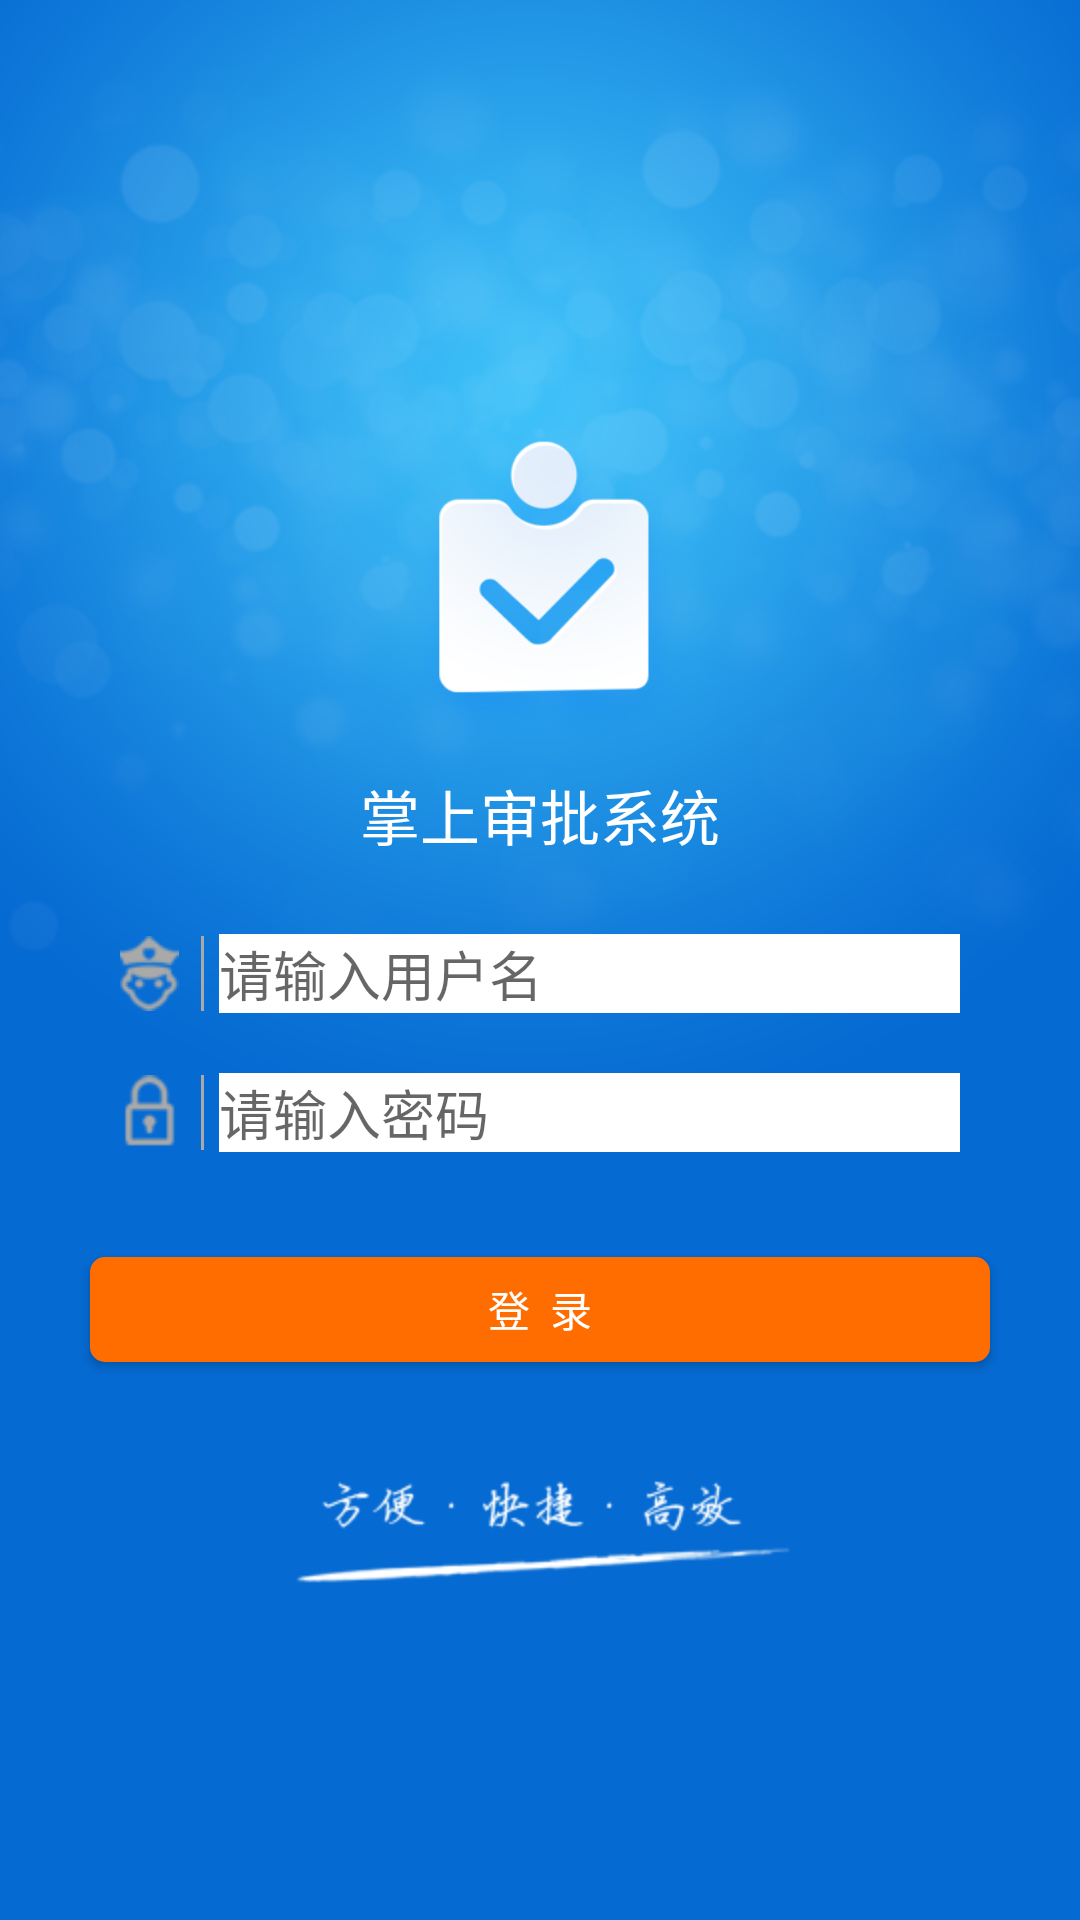

Produce the Android XML layout that renders to this screen, including the resource entries it uses.
<!-- AndroidManifest.xml: application theme AppTheme -->
<!-- res/layout/activity_login.xml -->
<?xml version="1.0" encoding="utf-8"?>
<LinearLayout xmlns:android="http://schemas.android.com/apk/res/android"
    xmlns:app="http://schemas.android.com/apk/res-auto"
    android:id="@+id/login_right_menu_draw"
    android:layout_width="match_parent"
    android:layout_height="match_parent"
    android:background="@mipmap/login_bj">

    <LinearLayout xmlns:android="http://schemas.android.com/apk/res/android"
        xmlns:tools="http://schemas.android.com/tools"
        android:layout_width="match_parent"
        android:layout_height="match_parent"
        android:gravity="center"
        android:orientation="vertical"
        android:padding="10dp"
        tools:context=".MainActivity">

        <LinearLayout
            android:layout_width="match_parent"
            android:layout_height="wrap_content"
            android:layout_marginRight="16dp"
            android:gravity="right"
            android:orientation="horizontal">

            <ImageView
                android:id="@+id/login_setting_image"
                android:layout_width="20dp"
                android:layout_height="20dp"
                android:src="@mipmap/tab_icon_setting" />
        </LinearLayout>

        <ImageView
            android:id="@+id/login_logo"
            android:layout_width="130dp"
            android:layout_height="130dp"
            android:src="@mipmap/login_logo" />

        <LinearLayout
            android:id="@+id/login_text"
            android:layout_width="match_parent"
            android:layout_height="wrap_content"

            android:gravity="center|bottom"
            android:orientation="horizontal">

            <TextView
                android:layout_width="wrap_content"
                android:layout_height="wrap_content"
                android:text="掌上审批系统"
                android:textColor="#ffffff"
                android:textSize="20dp" />
        </LinearLayout>

        <LinearLayout
            android:id="@+id/login_police"
            android:layout_width="300dp"
            android:layout_height="wrap_content"
            android:layout_marginTop="20dp"
            android:background="@drawable/login_text_background"
            android:clickable="true"
            android:gravity="center"
            android:orientation="horizontal"
            android:paddingBottom="5dp"
            android:paddingLeft="10dp"
            android:paddingRight="10dp"
            android:paddingTop="5dp">

            <ImageView
                android:layout_width="25dp"
                android:layout_height="25dp"
                android:src="@mipmap/login_t1" />

            <LinearLayout
                android:layout_width="1dp"
                android:layout_height="25dp"
                android:layout_marginLeft="5dp"
                android:background="#A9A9A9"></LinearLayout>

            <EditText
                android:id="@+id/login_username"
                android:layout_width="250dp"
                android:layout_height="wrap_content"
                android:layout_marginLeft="5dp"
                android:background="#ffffff"
                android:hint="请输入用户名" />
        </LinearLayout>

        <LinearLayout
            android:id="@+id/login_psw"
            android:layout_width="300dp"
            android:layout_height="wrap_content"
            android:layout_marginTop="10dp"
            android:background="@drawable/login_text_background"
            android:gravity="center"
            android:orientation="horizontal"
            android:paddingBottom="5dp"
            android:paddingLeft="10dp"
            android:paddingRight="10dp"
            android:paddingTop="5dp">

            <ImageView
                android:layout_width="25dp"
                android:layout_height="25dp"
                android:src="@mipmap/login_t2" />

            <LinearLayout
                android:layout_width="1dp"
                android:layout_height="25dp"
                android:layout_marginLeft="5dp"
                android:background="#A9A9A9"></LinearLayout>

            <EditText
                android:id="@+id/login_psw_edit"
                android:layout_width="250dp"
                android:layout_height="wrap_content"
                android:layout_marginLeft="5dp"
                android:background="#ffffff"
                android:hint="请输入密码"
                android:password="true" />
        </LinearLayout>

        <LinearLayout
            android:layout_width="330dp"
            android:layout_height="wrap_content"
            android:layout_marginTop="10dp"
            android:gravity="right"
            android:orientation="horizontal">

            <CheckBox
                android:id="@+id/login_checkbox"
                style="@style/MyCheck_Box"
                android:layout_width="130dp"
                android:layout_height="30dp"
                android:text="记住密码"
                android:textColor="#ffffff"
                android:visibility="gone"/>
        </LinearLayout>

        <Button
            android:id="@+id/login_button"
            android:layout_width="300dp"
            android:layout_height="35dp"
            android:layout_marginTop="20dp"
            android:background="@drawable/login_button_backchange"
            android:text="登  录"
            android:textColor="#ffffff" />

        <ImageView
            android:layout_width="wrap_content"
            android:layout_height="wrap_content"
            android:layout_marginTop="30dp"
            android:src="@mipmap/log_by" />
    </LinearLayout>


</LinearLayout>
<!-- resources referenced by this layout -->
<resources>
  <!-- drawable login_button_backchange (drawable) -->
  <?xml version="1.0" encoding="utf-8"?>
  <selector xmlns:android="http://schemas.android.com/apk/res/android">
      <item android:drawable="@drawable/login_button_anxia_background" android:state_pressed="true" />
      <item android:drawable="@drawable/login_button_background" android:state_pressed="false" />
  </selector>
  <!-- mipmap log_by: png bitmap (mipmap-hdpi, 3745 bytes) -->
  <!-- mipmap login_bj: png bitmap (mipmap-hdpi, 168820 bytes) -->
  <!-- mipmap login_logo: png bitmap (mipmap-mdpi, 19199 bytes) -->
  <!-- mipmap login_t1: png bitmap (mipmap-hdpi, 999 bytes) -->
  <!-- mipmap login_t2: png bitmap (mipmap-hdpi, 703 bytes) -->
  <style name="MyCheck_Box" parent="@android:style/Widget.CompoundButton.CheckBox">
          <item name="android:button">@drawable/login_checkbox_onclick</item>
          <item name="android:height">40dp</item>
          <item name="android:textSize">14sp</item>
      </style>
  <style name="AppTheme" parent="Theme.AppCompat.Light.DarkActionBar">
          
          <item name="colorPrimary">@color/colorPrimary</item>
          <item name="colorPrimaryDark">@color/colorPrimaryDark</item>
          <item name="colorAccent">@color/colorAccent</item>
      </style>
  <!-- drawable login_button_anxia_background (drawable) -->
  <?xml version="1.0" encoding="utf-8"?>
  <shape xmlns:android="http://schemas.android.com/apk/res/android">
  <solid android:color="#043468" />
  <corners
      android:bottomLeftRadius="5dp"
      android:bottomRightRadius="5dp"
      android:topLeftRadius="5dp"
      android:topRightRadius="5dp" />
  </shape>
  <!-- drawable login_button_background (drawable) -->
  <?xml version="1.0" encoding="utf-8"?>
  <shape xmlns:android="http://schemas.android.com/apk/res/android">
      <solid android:color="#ff6d00" />
      <corners
          android:bottomLeftRadius="5dp"
          android:bottomRightRadius="5dp"
          android:topLeftRadius="5dp"
          android:topRightRadius="5dp" />
  </shape>
  <!-- drawable login_checkbox_onclick (drawable) -->
  <?xml version="1.0" encoding="utf-8"?>
  <selector xmlns:android="http://schemas.android.com/apk/res/android">
  
      <item android:drawable="@mipmap/login_checkbox_true"  android:state_checked="true" />
  
      <item android:drawable="@mipmap/login_checkbox_normal" android:state_checked="false" />
  
      <item android:drawable="@mipmap/login_checkbox_normal"></item>
  
      <item android:drawable="@mipmap/login_checkbox_normal" android:state_checkable="false"></item>
  </selector>
  <color name="colorPrimary">#3F51B5</color>
  <color name="colorPrimaryDark">#303F9F</color>
  <color name="colorAccent">#FF4081</color>
</resources>
